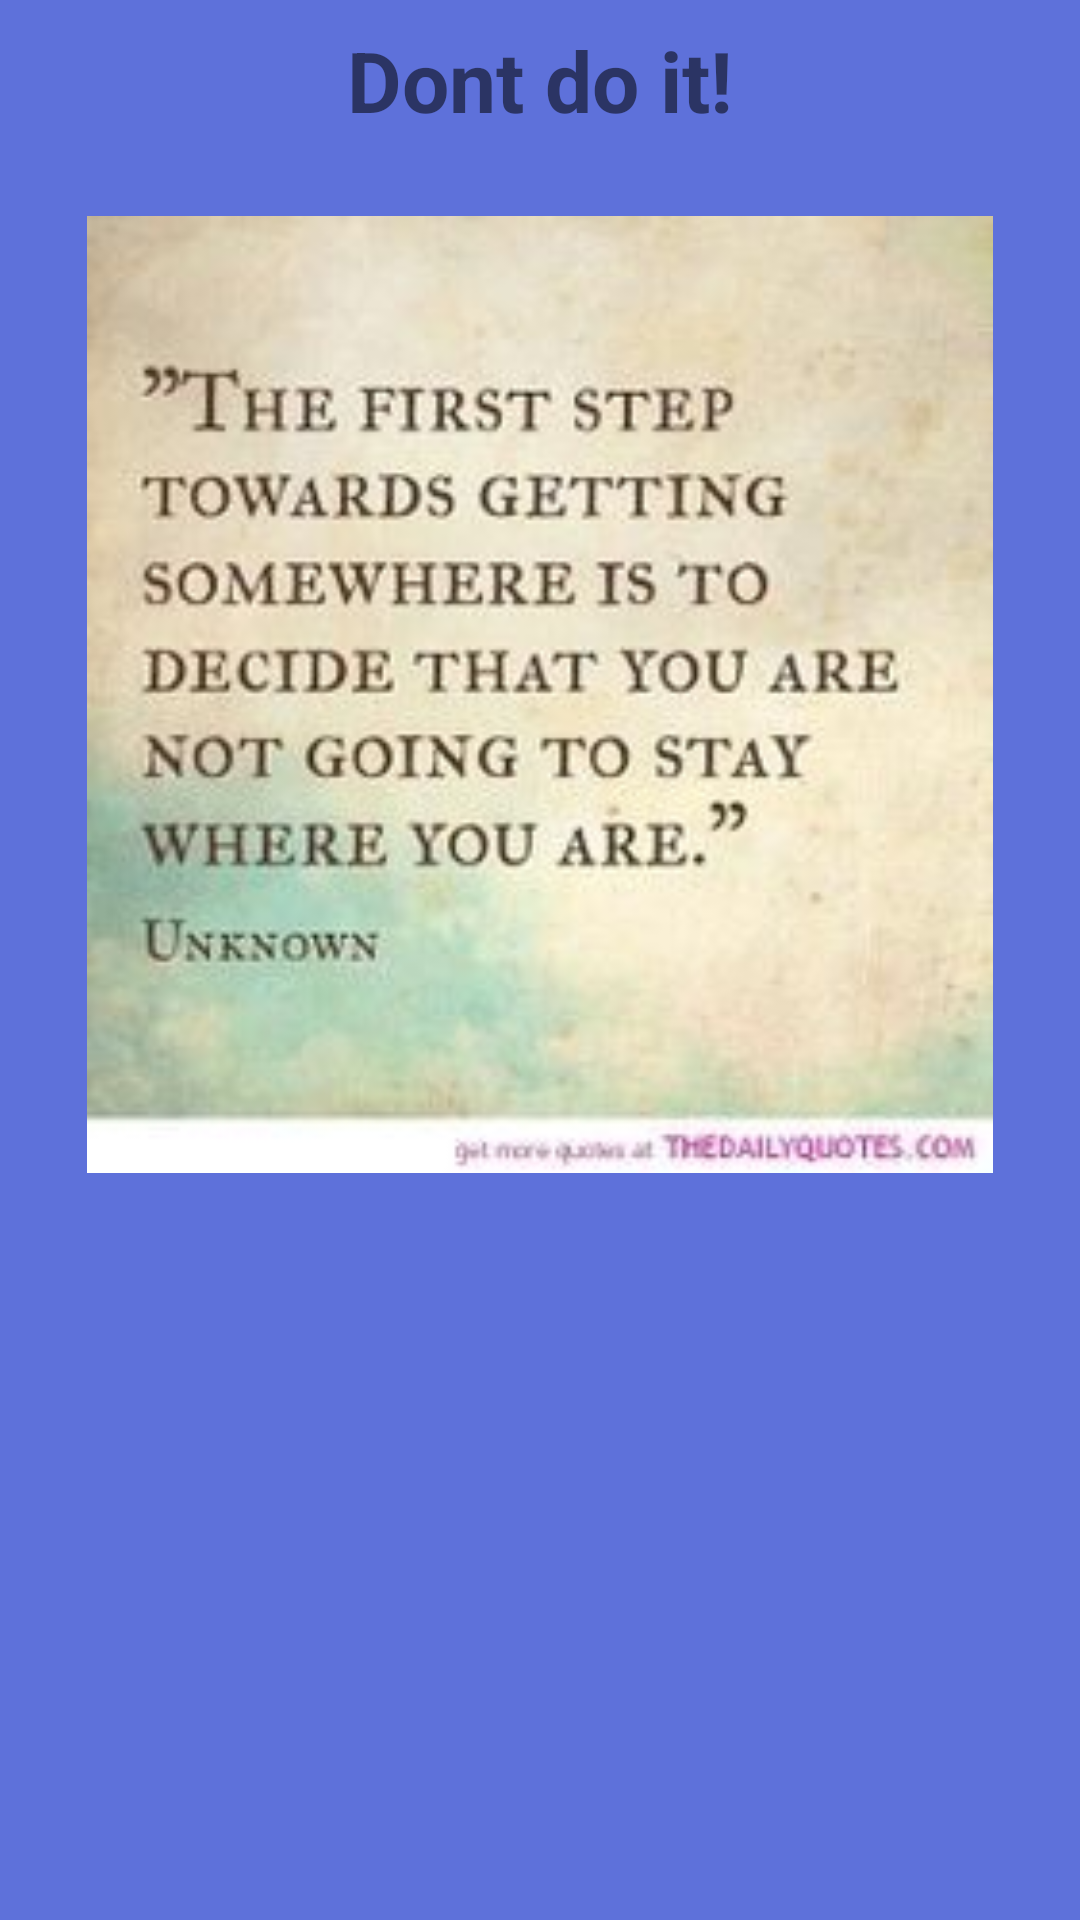

This screen was rendered from an Android layout file. Write that file and the resources it references.
<!-- AndroidManifest.xml: application theme AppTheme -->
<!-- res/layout/activity_urgepics.xml -->
<?xml version="1.0" encoding="utf-8"?>
<android.support.constraint.ConstraintLayout
    xmlns:android="http://schemas.android.com/apk/res/android"
    xmlns:app="http://schemas.android.com/apk/res-auto"
    xmlns:tools="http://schemas.android.com/tools"
    android:layout_width="match_parent"
    android:layout_height="match_parent"
    android:background="@color/colorPrimary"
    tools:context="quotebook.theoneandonly.com.soberup.urgepics">

    <LinearLayout
        android:layout_width="0dp"
        android:layout_height="wrap_content"
        android:orientation="horizontal"
        tools:layout_constraintTop_creator="1"
        tools:layout_constraintRight_creator="1"
        android:layout_marginStart="8dp"
        android:layout_marginEnd="8dp"
        app:layout_constraintRight_toRightOf="parent"
        android:layout_marginTop="8dp"
        tools:layout_constraintLeft_creator="1"
        app:layout_constraintLeft_toLeftOf="parent"
        app:layout_constraintTop_toTopOf="parent"
        android:layout_marginLeft="8dp"
        android:layout_marginRight="8dp">

        <TextView
            android:id="@+id/textView5"
            android:layout_width="wrap_content"
            android:layout_height="wrap_content"
            android:layout_weight="1"
            android:text="Dont do it!"
            android:gravity="center"
            android:textSize="28sp"
            android:textStyle="bold"
            tools:layout_editor_absoluteX="0dp"
            tools:layout_editor_absoluteY="0dp"/>
    </LinearLayout>

    <LinearLayout
        android:layout_width="0dp"
        android:layout_height="0dp"
        android:layout_marginBottom="72dp"
        android:layout_marginEnd="9dp"
        android:layout_marginLeft="9dp"
        android:layout_marginRight="9dp"
        android:layout_marginStart="9dp"
        android:layout_marginTop="72dp"
        android:orientation="horizontal"
        app:layout_constraintBottom_toBottomOf="parent"
        app:layout_constraintLeft_toLeftOf="parent"
        app:layout_constraintRight_toRightOf="parent"
        app:layout_constraintTop_toTopOf="parent"
        tools:layout_constraintBottom_creator="1"
        tools:layout_constraintLeft_creator="1"
        tools:layout_constraintRight_creator="1"
        tools:layout_constraintTop_creator="1">

        <ImageView
            android:id="@+id/addictionquote1"
            android:layout_width="wrap_content"
            android:layout_height="319dp"
            android:layout_weight="1"
            app:srcCompat="@drawable/addictionquote1"
            tools:layout_editor_absoluteX="133dp"
            tools:layout_editor_absoluteY="171dp"/>
    </LinearLayout>

</android.support.constraint.ConstraintLayout>
<!-- resources referenced by this layout -->
<resources>
  <color name="colorPrimary">#5e71da</color>
  <!-- drawable addictionquote1: png bitmap (drawable-xhdpi, 93663 bytes) -->
  <style name="AppTheme" parent="Theme.AppCompat.Light.DarkActionBar">
          
          <item name="colorPrimary">@color/colorPrimary</item>
          <item name="colorPrimaryDark">@color/colorPrimaryDark</item>
          <item name="colorAccent">@color/colorAccent</item>
      </style>
  <color name="colorPrimaryDark">#030a3a</color>
  <color name="colorAccent">#d7215f</color>
</resources>
